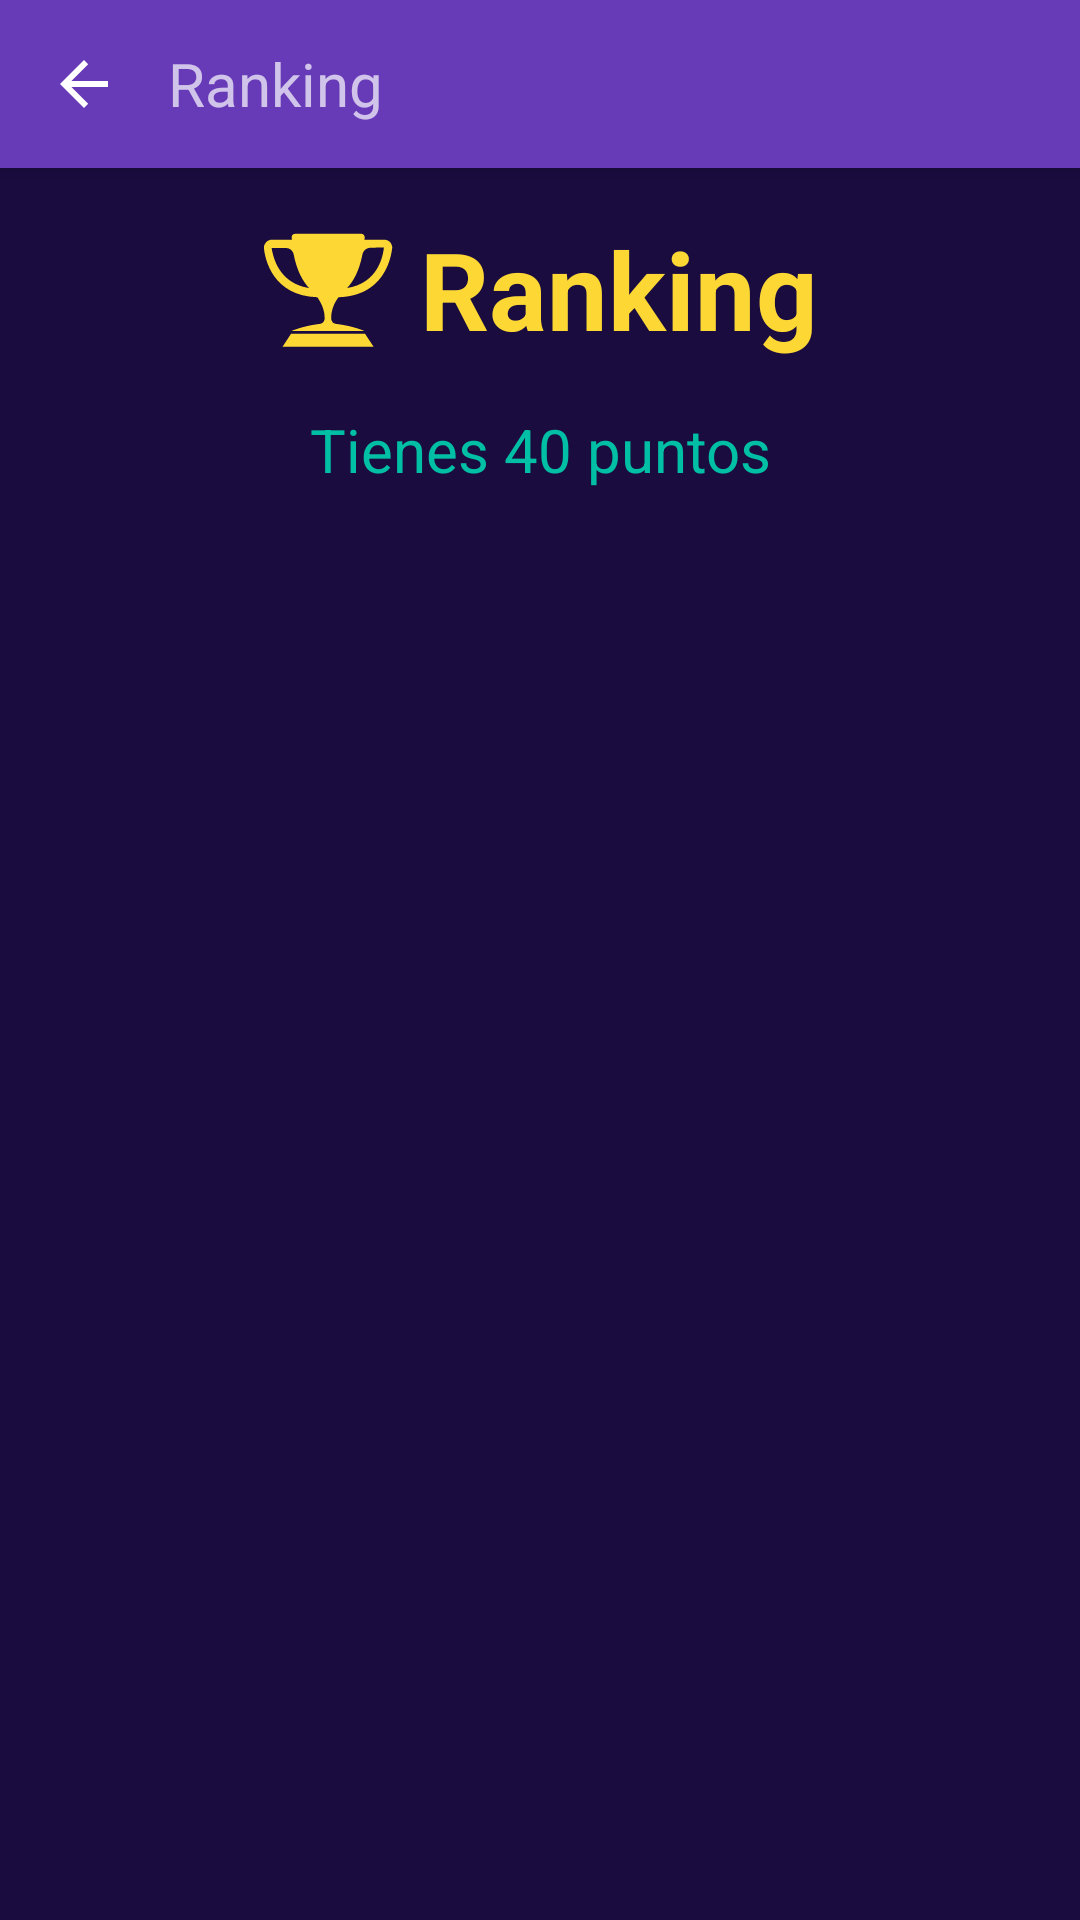

The Android layout XML behind this screen, and the referenced resources:
<!-- AndroidManifest.xml: activity theme AppTheme.NoActionBar -->
<!-- res/layout/activity_ranking.xml -->
<?xml version="1.0" encoding="utf-8"?>
<androidx.coordinatorlayout.widget.CoordinatorLayout
    xmlns:android="http://schemas.android.com/apk/res/android"
    xmlns:app="http://schemas.android.com/apk/res-auto"
    xmlns:tools="http://schemas.android.com/tools"
    android:layout_width="match_parent"
    android:layout_height="match_parent"
    tools:context=".ui.ranking.RankingActivity">

    <com.google.android.material.appbar.AppBarLayout
        android:layout_width="match_parent"
        android:layout_height="wrap_content"
        android:theme="@style/AppTheme.AppBarOverlay">

        <com.google.android.material.appbar.MaterialToolbar
            android:id="@+id/toolbar"
            android:layout_width="match_parent"
            android:layout_height="?attr/actionBarSize"
            android:background="?attr/colorPrimary"
            app:contentInsetStartWithNavigation="0dp"
            app:navigationIcon="?attr/homeAsUpIndicator"
            app:popupTheme="@style/AppTheme.PopupOverlay">

            <androidx.appcompat.widget.AppCompatTextView
                android:layout_width="wrap_content"
                android:layout_height="wrap_content"
                android:text="@string/ranking_title"
                android:textSize="20sp" />

        </com.google.android.material.appbar.MaterialToolbar>

    </com.google.android.material.appbar.AppBarLayout>

    <include layout="@layout/content_ranking" />

</androidx.coordinatorlayout.widget.CoordinatorLayout>
<!-- res/layout/content_ranking.xml (included above) -->
<?xml version="1.0" encoding="utf-8"?>
<androidx.appcompat.widget.LinearLayoutCompat
    xmlns:android="http://schemas.android.com/apk/res/android"
    xmlns:app="http://schemas.android.com/apk/res-auto"
    xmlns:tools="http://schemas.android.com/tools"
    android:layout_width="match_parent"
    android:layout_height="match_parent"
    android:orientation="vertical"
    app:layout_behavior="@string/appbar_scrolling_view_behavior">

    <androidx.appcompat.widget.LinearLayoutCompat
        android:layout_width="match_parent"
        android:layout_height="wrap_content"
        android:layout_marginVertical="16dp"
        android:gravity="center"
        android:orientation="horizontal">

        <androidx.appcompat.widget.AppCompatImageView
            android:layout_width="wrap_content"
            android:layout_height="wrap_content"
            app:srcCompat="@drawable/ic_ranking_cup" />

        <androidx.appcompat.widget.AppCompatTextView
            android:layout_width="wrap_content"
            android:layout_height="wrap_content"
            android:layout_gravity="center_vertical"
            android:layout_marginStart="8dp"
            android:text="@string/ranking_title"
            android:textColor="@color/yellow_600"
            android:textSize="36sp"
            android:textStyle="bold" />

    </androidx.appcompat.widget.LinearLayoutCompat>

    <androidx.appcompat.widget.AppCompatTextView
        android:id="@+id/ranking_totalScore_tv"
        android:layout_width="match_parent"
        android:layout_height="wrap_content"
        android:layout_gravity="center_vertical"
        android:gravity="center"
        android:textColor="@color/colorAccent"
        android:textSize="20sp"
        tools:text="Tienes 40 puntos" />

    <androidx.recyclerview.widget.RecyclerView
        android:id="@+id/ranking_rv"
        android:layout_width="match_parent"
        android:layout_height="match_parent"
        android:layout_marginHorizontal="36dp"
        android:layout_marginTop="16dp"
        app:layoutManager="androidx.recyclerview.widget.LinearLayoutManager"
        tools:listitem="@layout/layout_item_ranking" />

</androidx.appcompat.widget.LinearLayoutCompat>
<!-- res/layout/layout_item_ranking.xml (included above) -->
<?xml version="1.0" encoding="utf-8"?>
<androidx.appcompat.widget.LinearLayoutCompat
    xmlns:android="http://schemas.android.com/apk/res/android"
    xmlns:tools="http://schemas.android.com/tools"
    android:layout_width="match_parent"
    android:layout_height="wrap_content"
    android:layout_marginVertical="8dp"
    android:orientation="horizontal">

    <androidx.appcompat.widget.AppCompatImageView
        android:id="@+id/userLogo_iv"
        android:layout_width="35dp"
        android:layout_height="35dp"
        android:layout_gravity="center"
        tools:src="@drawable/ic_launcher_background" />

    <androidx.appcompat.widget.LinearLayoutCompat
        android:layout_width="wrap_content"
        android:layout_height="wrap_content"
        android:layout_gravity="center"
        android:layout_marginHorizontal="16dp"
        android:layout_weight="1"
        android:orientation="vertical">

        <androidx.appcompat.widget.AppCompatTextView
            android:id="@+id/name_tv"
            android:layout_width="wrap_content"
            android:layout_height="wrap_content"
            android:textColor="@color/colorAccent"
            android:textSize="20sp"
            tools:text="Omar Ramirez" />

        <androidx.appcompat.widget.AppCompatTextView
            android:id="@+id/score_tv"
            android:layout_width="wrap_content"
            android:layout_height="wrap_content"
            android:textColor="@color/colorAccent"
            android:textSize="16sp"
            tools:text="50 pts" />

    </androidx.appcompat.widget.LinearLayoutCompat>

    <androidx.appcompat.widget.AppCompatTextView
        android:id="@+id/position_tv"
        android:layout_width="60dp"
        android:layout_height="wrap_content"
        android:layout_gravity="center"
        android:background="@color/colorPrimary"
        android:gravity="center"
        android:textColor="@color/deep_purple_intense"
        android:textSize="40sp"
        android:textStyle="bold"
        tools:text="12" />

</androidx.appcompat.widget.LinearLayoutCompat>
<!-- resources referenced by this layout -->
<resources>
  <color name="colorAccent">#00BFA5</color>
  <color name="colorPrimary">@color/deep_purple_500</color>
  <color name="deep_purple_intense">#1A0C3F</color>
  <color name="yellow_600">#FDD835</color>
  <!-- drawable ic_ranking_cup (drawable) -->
  <vector xmlns:android="http://schemas.android.com/apk/res/android"
      android:width="45dp"
      android:height="41dp"
      android:viewportWidth="45.8"
      android:viewportHeight="41.5">
    <path
        android:pathData="M44.5,7.2c0.1,-0.7 -0.2,-1.4 -0.6,-2c-0.5,-0.5 -1.2,-0.9 -1.9,-0.9l-6.9,0c0,-0.3 0.1,-0.5 0.1,-0.8c0,-0.6 -0.5,-1.2 -1.1,-1.2l-11.3,0l-11.3,0c-0.6,0 -1.2,0.6 -1.1,1.2c0,0.3 0.1,0.5 0.1,0.8l-6.9,0c-0.7,0 -1.4,0.3 -1.9,0.9C1.2,5.8 0.9,6.5 1,7.2c0.4,3.8 3,16 18.1,16.5c1.5,2.1 2.5,4.5 2.5,7.1c0,1 -0.7,1.8 -1.7,1.9c-5.8,0.7 -9.6,2.4 -9.6,2.4l12.4,0l12.4,0c0,0 -3.7,-1.7 -9.6,-2.4c-1,-0.1 -1.7,-0.9 -1.7,-1.9c0,-2.6 0.9,-5 2.5,-7.1C41.5,23.2 44,11 44.5,7.2zM3.6,7.1l4.9,0c1.3,0 2.4,1 2.6,2.2c1.1,5.7 3.2,9.1 5.2,11.3C6.3,19 4.2,10.7 3.6,7.1zM37,7l4.7,-0.1c-0.4,3.8 -2.5,12.1 -12.5,13.7c2,-2.1 4.1,-5.6 5.2,-11.3C34.7,8 35.7,7.1 37,7z"
        android:fillColor="@color/yellow_600"/>
    <path
        android:pathData="M38.2,40.4l-30.9,0l2.9,-4.4l25.1,0z"
        android:fillColor="@color/yellow_600"/>
  </vector>
  <string name="ranking_title">Ranking</string>
  <style name="AppTheme.AppBarOverlay" parent="ThemeOverlay.AppCompat.Dark.ActionBar" />
  <style name="AppTheme.PopupOverlay" parent="ThemeOverlay.AppCompat.Light" />
  <style name="AppTheme.NoActionBar">
          <item name="windowActionBar">false</item>
          <item name="windowNoTitle">true</item>
      </style>
  <color name="deep_purple_500">#673AB7</color>
</resources>
